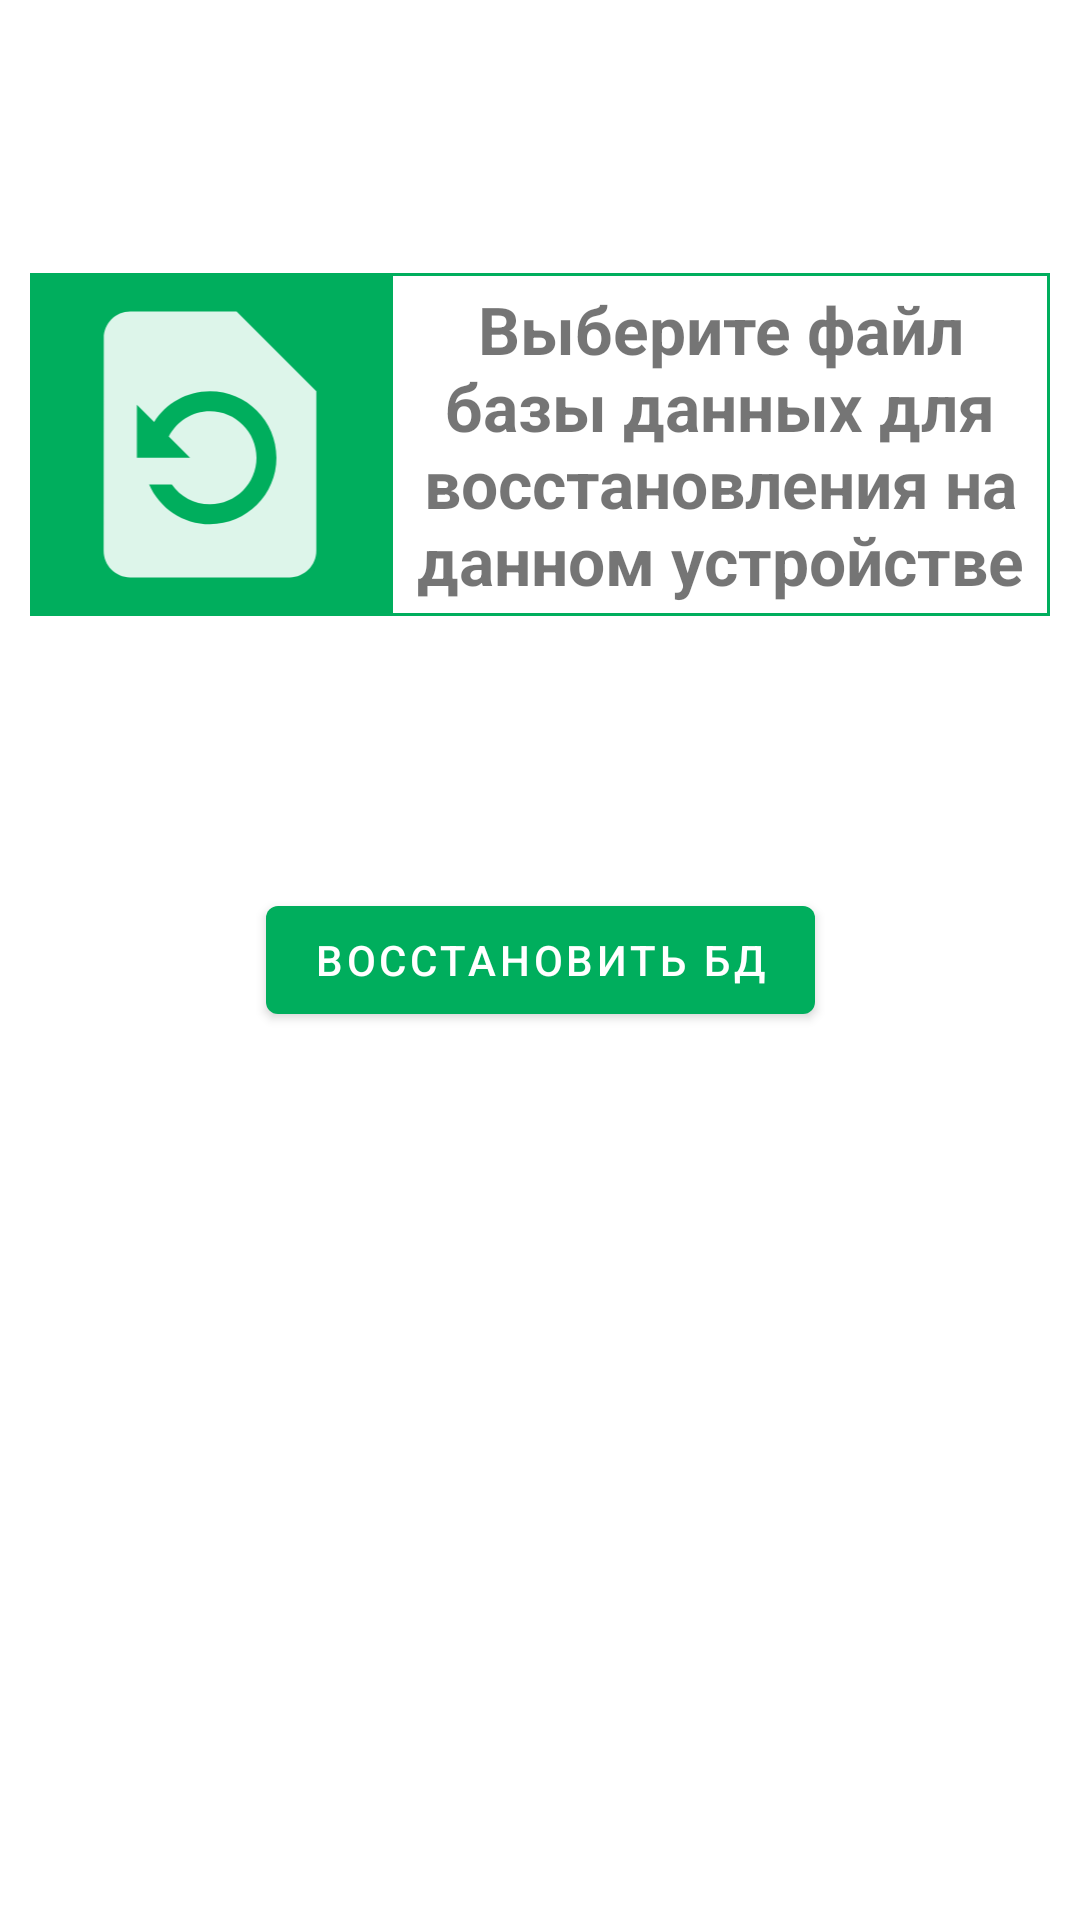

This screen was rendered from an Android layout file. Write that file and the resources it references.
<!-- AndroidManifest.xml: application theme Theme.Apte4ka -->
<!-- res/layout/fragment_restore.xml -->
<?xml version="1.0" encoding="utf-8"?>
<layout xmlns:android="http://schemas.android.com/apk/res/android"
    xmlns:app="http://schemas.android.com/apk/res-auto"
    xmlns:tools="http://schemas.android.com/tools">

    <androidx.constraintlayout.widget.ConstraintLayout
        android:layout_width="match_parent"
        android:layout_height="match_parent"
        tools:context=".presentation.fragment.pagemenu.restore.RestoreFragment">

        <ImageView
            android:id="@+id/ivBackupIcon"
            android:layout_width="120dp"
            android:layout_height="0dp"
            android:layout_marginStart="10dp"
            android:background="@color/green"
            android:contentDescription="@string/backup"
            android:padding="4dp"
            app:layout_constraintBottom_toBottomOf="@+id/tvDescBackup"
            app:layout_constraintStart_toStartOf="parent"
            app:layout_constraintTop_toTopOf="@+id/tvDescBackup"
            app:srcCompat="@drawable/ic_baseline_restore_24" />

        <TextView
            android:id="@+id/tvDescBackup"
            android:layout_width="0dp"
            android:layout_height="wrap_content"
            android:background="@drawable/aid_kit_shape"
            android:gravity="center"
            android:padding="4dp"
            android:layout_marginEnd="10dp"
            android:text="@string/text_restore"
            android:textSize="22sp"
            android:textStyle="bold"
            app:layout_constraintBottom_toTopOf="@+id/bRestoreDB"
            app:layout_constraintEnd_toEndOf="parent"
            app:layout_constraintStart_toEndOf="@+id/ivBackupIcon"
            app:layout_constraintTop_toTopOf="parent" />
        <com.google.android.material.button.MaterialButton
            android:id="@+id/bRestoreDB"
            android:layout_width="wrap_content"
            android:layout_height="wrap_content"
            android:text="@string/restore_db"
            app:layout_constraintBottom_toBottomOf="parent"
            app:layout_constraintEnd_toEndOf="parent"
            app:layout_constraintStart_toStartOf="parent"
            app:layout_constraintTop_toTopOf="parent" />
    </androidx.constraintlayout.widget.ConstraintLayout>
</layout>
<!-- resources referenced by this layout -->
<resources>
  <color name="green">#00ae5d</color>
  <!-- drawable aid_kit_shape (drawable) -->
  <?xml version="1.0" encoding="utf-8"?>
  <shape xmlns:android="http://schemas.android.com/apk/res/android"
      android:shape="rectangle">
      <solid android:color="@color/white"/>
      <stroke android:width="1dp" android:color="@color/green"/>
  </shape>
  <!-- drawable ic_baseline_restore_24 (drawable) -->
  <vector android:alpha="0.87" android:height="24dp"
      android:tint="#FFFFFF" android:viewportHeight="24"
      android:viewportWidth="24" android:width="24dp" xmlns:android="http://schemas.android.com/apk/res/android">
      <path android:fillColor="@android:color/white" android:pathData="M14,2L6,2c-1.1,0 -1.99,0.9 -1.99,2L4,20c0,1.1 0.89,2 1.99,2L18,22c1.1,0 2,-0.9 2,-2L20,8l-6,-6zM12,18c-2.05,0 -3.81,-1.24 -4.58,-3h1.71c0.63,0.9 1.68,1.5 2.87,1.5 1.93,0 3.5,-1.57 3.5,-3.5S13.93,9.5 12,9.5c-1.35,0 -2.52,0.78 -3.1,1.9l1.6,1.6h-4L6.5,9l1.3,1.3C8.69,8.92 10.23,8 12,8c2.76,0 5,2.24 5,5s-2.24,5 -5,5z"/>
  </vector>
  <string name="backup">Восстановить</string>
  <string name="restore_db">Восстановить БД</string>
  <string name="text_restore">Выберите файл базы данных для восстановления на данном устройстве</string>
  <style name="Theme.Apte4ka" parent="Theme.MaterialComponents.Light">
          
          <item name="colorPrimary">@color/green</item>
          <item name="colorPrimaryVariant">@color/green</item>
          <item name="colorOnPrimary">@color/white</item>
          
          <item name="colorSecondary">@color/green</item>
          <item name="colorSecondaryVariant">@color/green</item>
          <item name="colorOnSecondary">@color/green</item>
          
          <item name="android:statusBarColor" tools:targetApi="l">?attr/colorPrimaryVariant</item>
          
      </style>
  <color name="white">#FFFFFFFF</color>
</resources>
